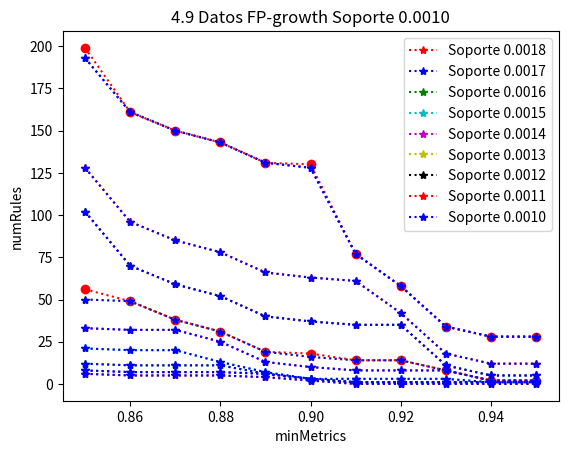

Write the Python code that produced this figure.
# -*- coding: utf-8 -*-
import matplotlib.pyplot as plt
######################################################
#                      Parte 1
######################################################
"""
Esta sección está realizada en el archivo CSV2ARFF.py
"""


######################################################
#                      Parte 2
######################################################

# Algoritmo Apriori
# numRules 500, lowerBoundMinSupport 0.001
minMetrics = [0.85, 0.86, 0.87, 0.88, 0.89, 0.9, 0.91, 0.92, 0.93, 0.94, 0.95]
numRulesA   = [199, 161, 150, 143, 131, 130, 77, 58, 34, 28, 28]

plt.plot(minMetrics, numRulesA, 'ro:')
plt.ylabel("numRules found")
plt.xlabel("minMetrics")
plt.title("2. Algoritmo Apriori con soporte min {0.001}")
plt.show()

######################################################
#                      Parte 3
######################################################

# Algoritmo Apriori
# numRules 500, lowerBoundMinSupport 0.0013
numRulesB = [56, 49, 38 , 31, 19, 18, 14, 14, 8, 2, 2]

plt.plot(minMetrics, numRulesB, 'ro:')
plt.ylabel("numRules found")
plt.xlabel("minMetrics")
plt.title("3. Algoritmo Apriori con soporte min {0.0013}")
plt.show()

######################################################
#                      Parte 4
######################################################

# Algoritmo FP-growth
# numRules 1000

#soporte 0.0018
numRules18 = [6, 5, 5, 5, 4, 2, 0, 0, 0, 0, 0]
plt.plot(minMetrics, numRules18, 'r*:', label="Soporte 0.0018")
#soporte 0.0017
numRules17 = [8, 7, 7, 7, 6, 3, 1, 1, 1, 1, 1]
plt.plot(minMetrics, numRules17, 'b*:', label="Soporte 0.0017")
#soporte 0.0016
numRules16 = [12, 11, 11, 11, 6, 3, 1, 1, 1, 1, 1]
plt.plot(minMetrics, numRules16, 'g*:', label="Soporte 0.0016")
#soporte 0.0015
numRules15 = [21, 20, 20, 13, 7, 3, 3, 3, 3, 1, 1]
plt.plot(minMetrics, numRules15, 'c*:', label="Soporte 0.0015")
#soporte 0.0014
numRules14 = [33, 32, 32, 25, 13, 10, 8, 8, 8, 2, 2]
plt.plot(minMetrics, numRules14, 'm*:', label="Soporte 0.0014")
#soporte 0.0013
numRules13 = [50, 49, 38, 31, 19, 16, 14, 14, 8, 2, 2]
plt.plot(minMetrics, numRules13, 'y*:', label="Soporte 0.0013")
#soporte 0.0012
numRules12 = [102, 70, 59, 52, 40, 37, 35, 35, 11, 5, 5]
plt.plot(minMetrics, numRules12, 'k*:', label="Soporte 0.0012")
#soporte 0.0011
numRules11 = [128, 96, 85, 78, 66, 63, 61, 42, 18, 12, 12]
plt.plot(minMetrics, numRules11, 'r*:', label="Soporte 0.0011")
#soporte 0.0010
numRules10 = [193, 161, 150, 143, 131, 128, 77, 58, 34, 28, 28]
plt.plot(minMetrics, numRules10, 'b*:', label="Soporte 0.0010")

# Gráfico genérico
plt.ylabel("numRules")
plt.xlabel("minMetrics")
plt.title("4. Datos FP-growth")
plt.legend()
plt.show()


# GRÁFICOS INDIVIDUALES
plt.plot(minMetrics, numRules18, 'b*:')
plt.ylabel("numRules")
plt.xlabel("minMetrics")
plt.title("4.1 Datos FP-growth Soporte 0.0018")
plt.show()

plt.plot(minMetrics, numRules17, 'b*:')
plt.ylabel("numRules")
plt.xlabel("minMetrics")
plt.title("4.2 Datos FP-growth Soporte 0.0017")
plt.show()

plt.plot(minMetrics, numRules16, 'b*:')
plt.ylabel("numRules")
plt.xlabel("minMetrics")
plt.title("4.3 Datos FP-growth Soporte 0.0016")
plt.show()

plt.plot(minMetrics, numRules15, 'b*:')
plt.ylabel("numRules")
plt.xlabel("minMetrics")
plt.title("4.4 Datos FP-growth Soporte 0.0015")
plt.show()

plt.plot(minMetrics, numRules14, 'b*:')
plt.ylabel("numRules")
plt.xlabel("minMetrics")
plt.title("4.5 Datos FP-growth Soporte 0.0014")
plt.show()

plt.plot(minMetrics, numRules13, 'b*:')
plt.ylabel("numRules")
plt.xlabel("minMetrics")
plt.title("4.6 Datos FP-growth Soporte 0.0013")
plt.show()

plt.plot(minMetrics, numRules12, 'b*:')
plt.ylabel("numRules")
plt.xlabel("minMetrics")
plt.title("4.7 Datos FP-growth Soporte 0.0012")
plt.show()

plt.plot(minMetrics, numRules11, 'b*:')
plt.ylabel("numRules")
plt.xlabel("minMetrics")
plt.title("4.8 Datos FP-growth Soporte 0.0011")
plt.show()

plt.plot(minMetrics, numRules10, 'b*:')
plt.ylabel("numRules")
plt.xlabel("minMetrics")
plt.title("4.9 Datos FP-growth Soporte 0.0010")
plt.show()
